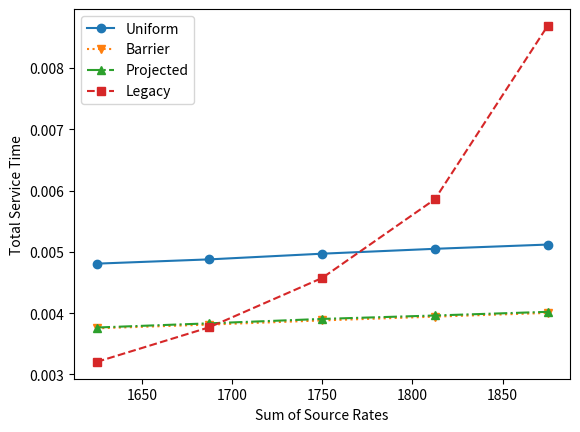
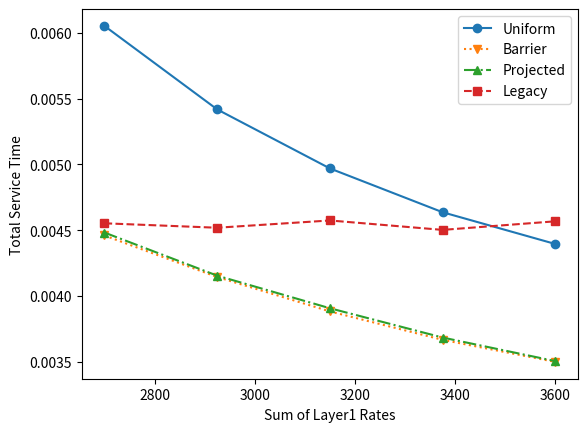
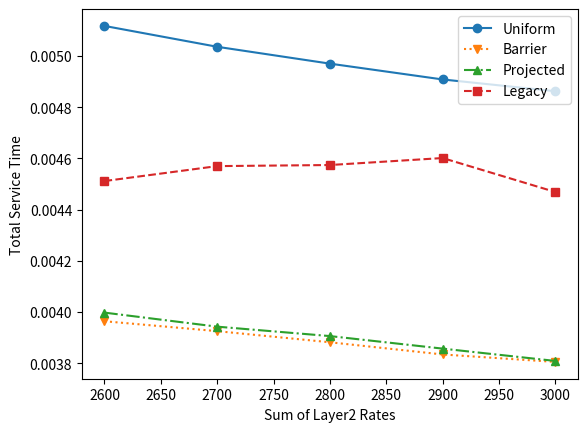
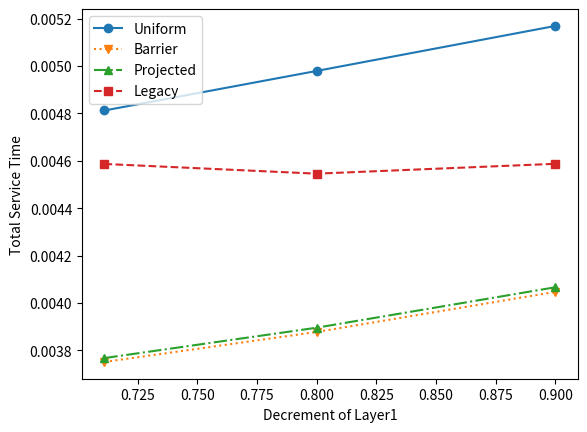
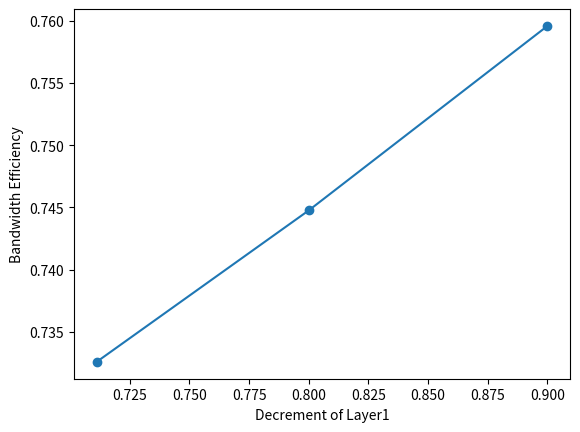
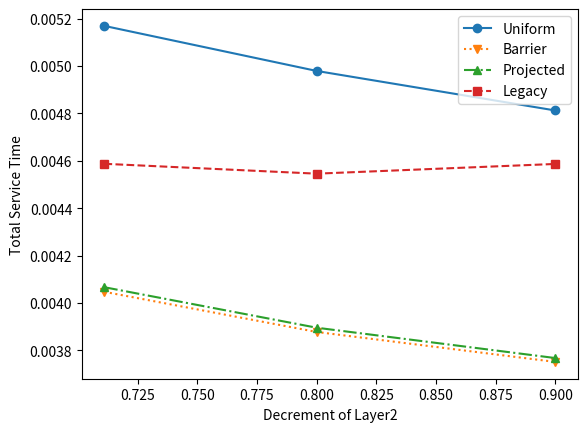
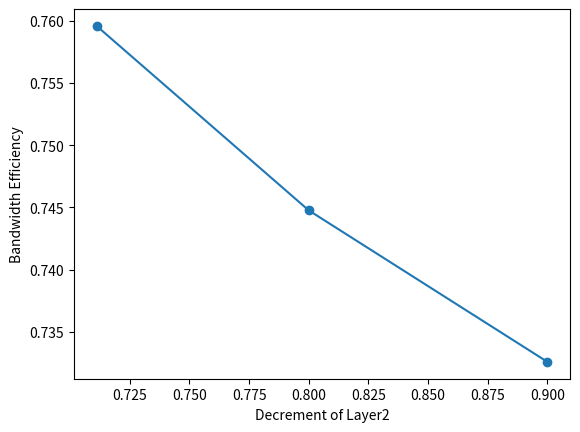
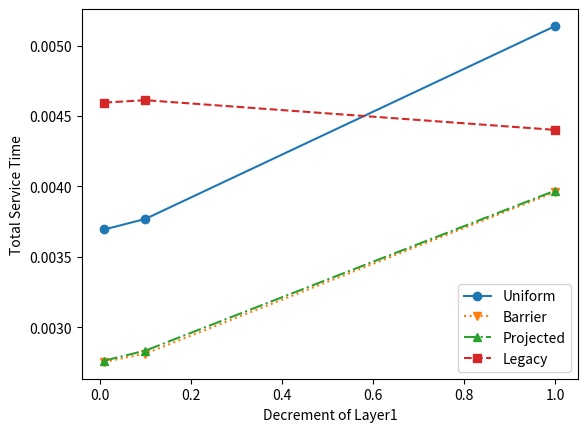
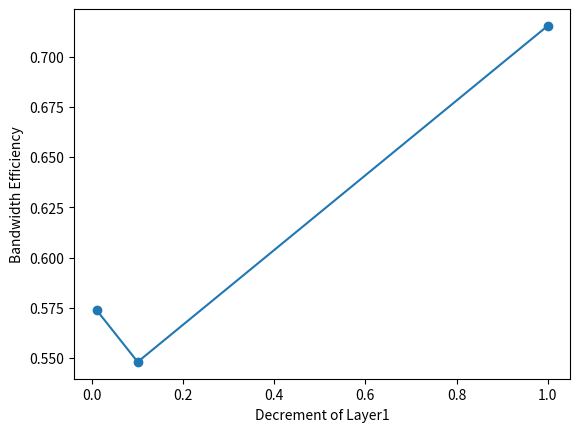
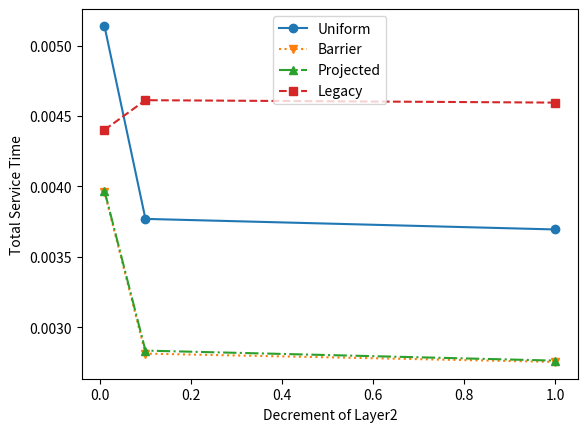
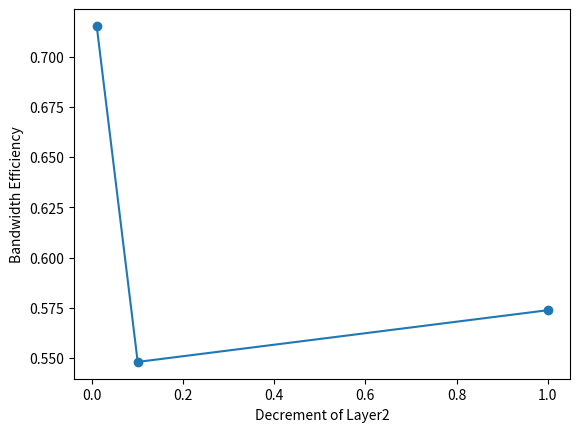
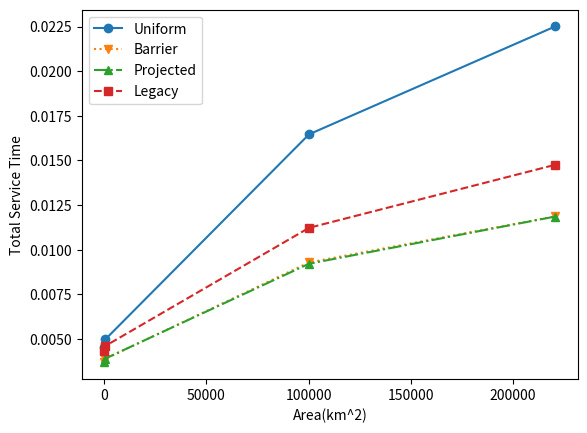

Write Python code to recreate these figures, in order.
import matplotlib.pyplot as plt

#rate change
source_sum = [1625, 1687.5, 1750, 1812.5, 1875]
uniform = [0.00480761, 0.00487737, 0.00497003, 0.00504967, 0.00511887]
barrier = [0.00375296, 0.00381381, 0.00388169, 0.00394348, 0.00400407]
proj = [0.00376578, 0.00383409, 0.00390587, 0.00396181, 0.00402157]
legacy = [0.00320459, 0.00377052, 0.00457402, 0.00585761, 0.00868518]

plt.figure(1)
plt.plot(source_sum, uniform, '-o', label='Uniform')
plt.plot(source_sum, barrier, ':v', label='Barrier')
plt.plot(source_sum, proj, '-.^', label='Projected')
plt.plot(source_sum, legacy, '--s' ,label='Legacy')
plt.xlabel('Sum of Source Rates')
plt.ylabel('Total Service Time')
plt.legend()


layer1_sum = [2700, 2925, 3150, 3375, 3600]
uniform1 = [0.00605465, 0.00541926, 0.00497003, 0.00463654, 0.00439489]
barrier1 = [0.00445962, 0.00414364, 0.00388168, 0.00366541, 0.0034974]
proj1 = [0.00448198, 0.00415399, 0.00390587, 0.00368297, 0.00350338]
legacy1 = [0.00455244, 0.00451871, 0.00457402, 0.00450228, 0.00456761]

plt.figure(2)
plt.plot(layer1_sum, uniform1, '-o', label='Uniform')
plt.plot(layer1_sum, barrier1, ':v', label='Barrier')
plt.plot(layer1_sum, proj1, '-.^', label='Projected')
plt.plot(layer1_sum, legacy1, '--s' ,label='Legacy')
plt.xlabel('Sum of Layer1 Rates')
plt.ylabel('Total Service Time')
plt.legend()


layer2_sum=[2600, 2700, 2800, 2900, 3000]
uniform2 = [0.00511736, 0.00503588, 0.00497003, 0.00490825, 0.00486236]
barrier2 = [0.00396383, 0.00392512, 0.00388169, 0.00383407, 0.00380493]
proj2 = [0.00399754, 0.00394268, 0.00390587, 0.00385688, 0.00380873]
legacy2 = [0.00451143, 0.00456977, 0.00457402, 0.0046013, 0.00446863]

plt.figure(3)
plt.plot(layer2_sum, uniform2, '-o', label='Uniform')
plt.plot(layer2_sum, barrier2, ':v', label='Barrier')
plt.plot(layer2_sum, proj2, '-.^', label='Projected')
plt.plot(layer2_sum, legacy2, '--s' ,label='Legacy')
plt.xlabel('Sum of Layer2 Rates')
plt.ylabel('Total Service Time')
plt.legend()


#vol change
#0.64
vol = [0.7111111, 0.8, 0.9]
uniform_v1 = [0.00481217, 0.00497909, 0.00516913]
barrier_v1 = [0.00375076, 0.00387724, 0.00404659]
proj_v1 = [0.00376706, 0.00389519, 0.00406601]
legacy_v1 = [0.00458648, 0.00454547, 0.0045871]
efficiency_v1 = [0.732593, 0.744762, 0.759577]

plt.figure(4)
plt.plot(vol, uniform_v1, '-o', label='Uniform')
plt.plot(vol, barrier_v1, ':v', label='Barrier')
plt.plot(vol, proj_v1, '-.^', label='Projected')
plt.plot(vol, legacy_v1, '--s', label='Legacy')
plt.xlabel('Decrement of Layer1')
plt.ylabel('Total Service Time')
plt.legend()
plt.figure(5)
plt.plot(vol, efficiency_v1, '-o')
plt.xlabel('Decrement of Layer1')
plt.ylabel('Bandwidth Efficiency')

plt.figure(6)
plt.plot(vol, uniform_v1[::-1], '-o', label='Uniform')
plt.plot(vol, barrier_v1[::-1], ':v', label='Barrier')
plt.plot(vol, proj_v1[::-1], '-.^', label='Projected')
plt.plot(vol, legacy_v1[::-1], '--s', label='Legacy')
plt.xlabel('Decrement of Layer2')
plt.ylabel('Total Service Time')
plt.legend()
plt.figure(7)
plt.plot(vol, efficiency_v1[::-1], '-o')
plt.xlabel('Decrement of Layer2')
plt.ylabel('Bandwidth Efficiency')


#0.01
vol2 = [0.01, 0.1, 1]
uniform_v2 =[0.0036941, 0.00376924, 0.0051406]
barrier_v2 =[0.00275275, 0.00281177, 0.00396074]
proj_v2 = [0.00276193, 0.00283321, 0.00397077]
legacy_v2 = [0.00459566, 0.00461283, 0.00440168]
efficiency_v2 = [0.57381, 0.548095, 0.715238]

plt.figure(8)
plt.plot(vol2, uniform_v2, '-o', label='Uniform')
plt.plot(vol2, barrier_v2, ':v', label='Barrier')
plt.plot(vol2, proj_v2, '-.^', label='Projected')
plt.plot(vol2, legacy_v2, '--s', label='Legacy')
plt.xlabel('Decrement of Layer1')
plt.ylabel('Total Service Time')
plt.legend()
plt.figure(9)
plt.plot(vol2, efficiency_v2, '-o')
plt.xlabel('Decrement of Layer1')
plt.ylabel('Bandwidth Efficiency')

plt.figure(10)
plt.plot(vol2, uniform_v2[::-1], '-o', label='Uniform')
plt.plot(vol2, barrier_v2[::-1], ':v', label='Barrier')
plt.plot(vol2, proj_v2[::-1], '-.^', label='Projected')
plt.plot(vol2, legacy_v2[::-1], '--s', label='Legacy')
plt.xlabel('Decrement of Layer2')
plt.ylabel('Total Service Time')
plt.legend()
plt.figure(11)
plt.plot(vol2, efficiency_v2[::-1], '-o')
plt.xlabel('Decrement of Layer2')
plt.ylabel('Bandwidth Efficiency')


#loc change
area = [13.3*13.3, 24*24, 316.6*316.6, 469.8*469.8]
uniform_l = [0.00453855, 0.00496639, 0.0164602, 0.0225108]
barrier_l = [0.00368161, 0.00387546, 0.009280803, 0.0118633]
proj_l = [0.00369384, 0.00389243, 0.00920971, 0.0118551]
legacy_l = [0.004297, 0.00459959, 0.0112205, 0.0147556]

plt.figure(12)
plt.plot(area, uniform_l, '-o', label='Uniform')
plt.plot(area, barrier_l, ':v', label='Barrier')
plt.plot(area, proj_l, '-.^', label='Projected')
plt.plot(area, legacy_l, '--s', label='Legacy')
plt.xlabel('Area(km^2)')
plt.ylabel('Total Service Time')
plt.legend()




